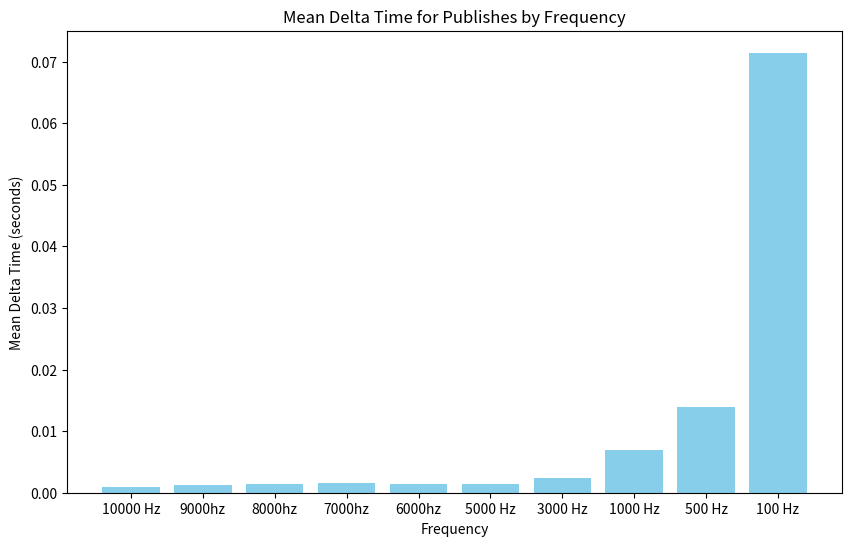
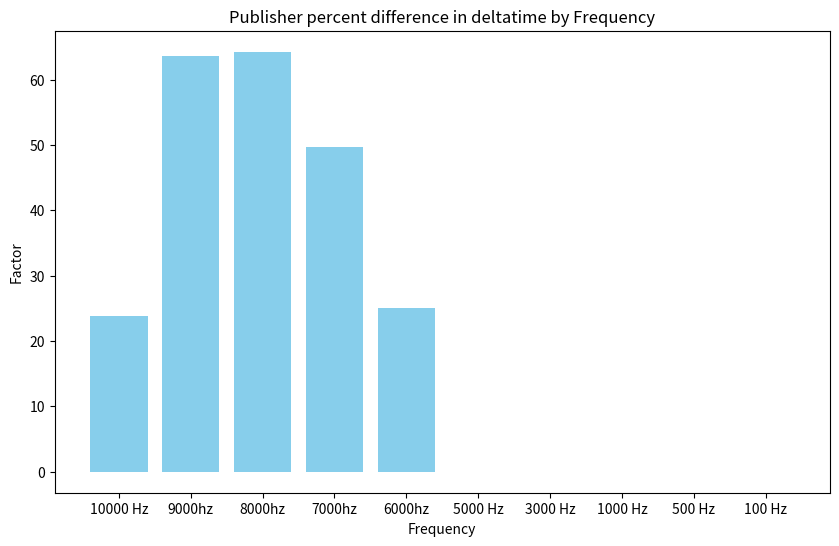

The matplotlib source for these figures, in order:
import matplotlib.pyplot as plt

# Data for plotting
frequencies = ['10000 Hz', '9000hz', '8000hz', '7000hz', '6000hz', '5000 Hz', '3000 Hz', '1000 Hz', '500 Hz', '100 Hz']
monitor_delta_times = [
    0.0008162319749216299,  # 1/1428
    0.0014002392638036807,  # 1/714
    0.0023367777777777788,  # 1/428
    0.006994561363636367,   # 1/143
    0.013888957746478877,   # 1/72
    0.07142918008474575,
    0.9,
    0.9,
    0.9,
    0.9   # 1/14
]

publish_delta_times = [
    0.0008674934782608699,  # 1/1428
    0.0012723727272727268,  # 1/1286
    0.0014370807265388496,  # 1/1143
    0.001497341414141413,   # 1/1000
    0.0014600232088799196,  # 1/857
    0.0014009343220338984,  # 1/714
    0.0023367884615384605,  # 1/428
    0.006993091101694915,  # 1/143
    0.01388872881355933,  # 1/72
    0.07142735593220342  # 1/14
]
"""
# Creating bar plot for delta times of monitor
plt.figure(figsize=(10, 6))
plt.bar(frequencies, monitor_delta_times, color='skyblue')

# Adding title and labels
plt.title('Mean Delta Time for Monitor by Frequency')
plt.xlabel('Frequency')
plt.ylabel('Mean Delta Time (seconds)')
"""

# Creating bar plot for delta times of publishes
plt.figure(figsize=(10, 6))
plt.bar(frequencies, publish_delta_times, color='skyblue')

# Adding title and labels
plt.title('Mean Delta Time for Publishes by Frequency')
plt.xlabel('Frequency')
plt.ylabel('Mean Delta Time (seconds)')



# What delta times we expect at each frequency
expected_deltatimes = [1/1428, 1/1286, 1/1143, 1/1000, 1/857, 1/714, 1/428, 1/143, 1/72, 1/14]

# Compare the delta times we expect with the delta times we got by dividing the actual delta times by the expected delta times (factor)
"""
monitor_factors = [delta_time / expected_deltatime for delta_time, expected_deltatime in zip(monitor_delta_times, expected_deltatimes)]
print(monitor_factors)
"""

publish_factors = [delta_time / expected_deltatime for delta_time, expected_deltatime in zip(publish_delta_times, expected_deltatimes)]
print(publish_factors)

"""
monitor_factor_differences = [(factor - 1)*100 for factor in monitor_factors]
print("Monitor factor: ", monitor_factor_differences)
"""

publish_factor_differences = [(factor - 1)*100 for factor in publish_factors]
print("Publish factor: ", publish_factor_differences)

"""
# plot the factors
plt.figure(figsize=(10, 6))
plt.bar(frequencies, monitor_factor_differences, color='skyblue')

plt.title('Monitor percent difference in deltatime by Frequency')
plt.xlabel('Frequency')
plt.ylabel('Factor')
"""

plt.figure(figsize=(10, 6))
plt.bar(frequencies, publish_factor_differences, color='skyblue')

plt.title('Publisher percent difference in deltatime by Frequency')
plt.xlabel('Frequency')
plt.ylabel('Factor')

# Show the plot
plt.show()
